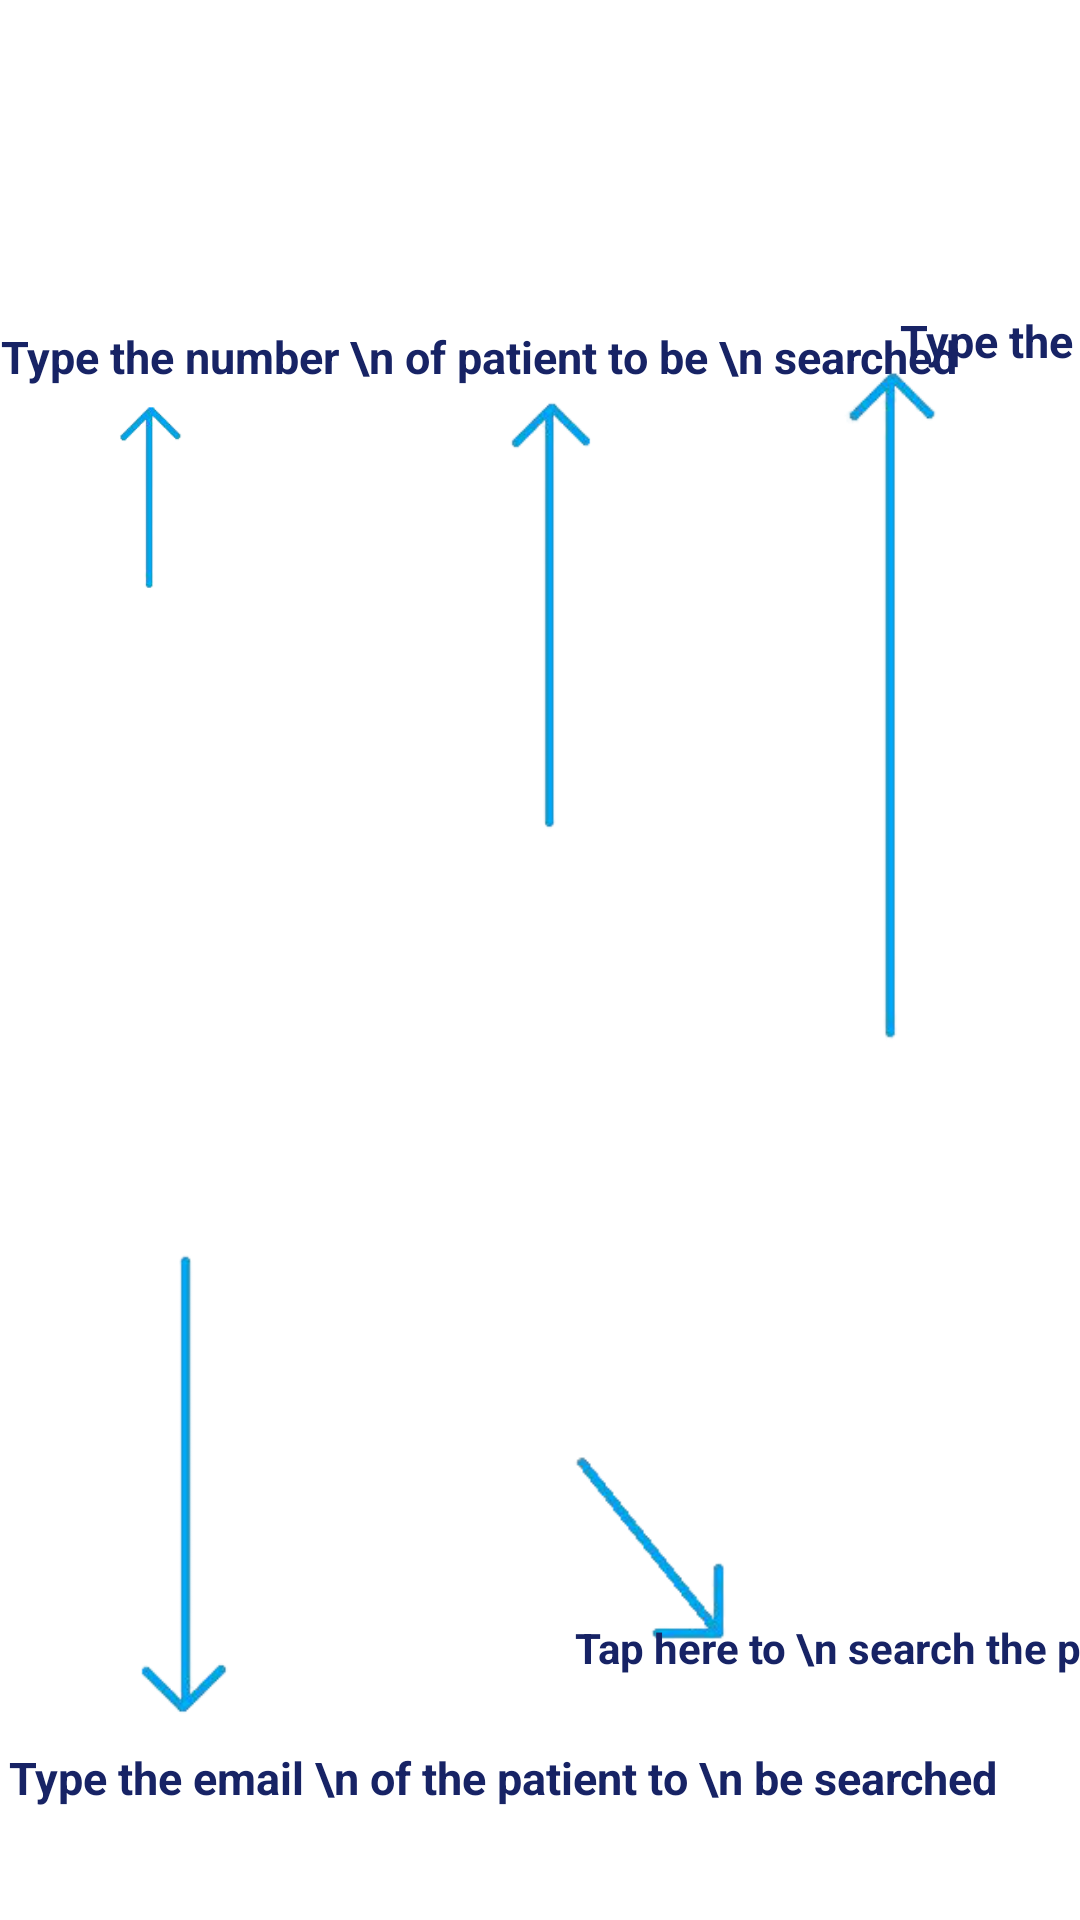

This screen was rendered from an Android layout file. Write that file and the resources it references.
<!-- AndroidManifest.xml: application theme AppTheme -->
<!-- res/layout/overlay3.xml -->
<?xml version="1.0" encoding="utf-8"?>
<androidx.constraintlayout.widget.ConstraintLayout
    xmlns:android="http://schemas.android.com/apk/res/android"
    xmlns:app="http://schemas.android.com/apk/res-auto"
    xmlns:tools="http://schemas.android.com/tools"
    android:layout_width="match_parent"
    android:layout_height="match_parent">

    <ImageView
        android:background="@null"
        android:id="@+id/arrow4"
        android:layout_width="43dp"
        android:layout_height="72dp"
        app:layout_constraintBottom_toBottomOf="parent"
        app:layout_constraintEnd_toEndOf="parent"
        app:layout_constraintHorizontal_bias="0.088"
        app:layout_constraintStart_toStartOf="parent"
        app:layout_constraintTop_toTopOf="parent"
        app:layout_constraintVertical_bias="0.227"
        app:srcCompat="@drawable/arrow5_removebg" />

    <TextView
        android:id="@+id/caseno"
        android:layout_width="wrap_content"
        android:layout_height="wrap_content"
        android:background="@null"
        android:text="Type the number \n of patient to be \n searched"
        android:textAlignment="center"
        android:textColor="#172365"
        android:textSize="15sp"
        android:textStyle="bold"
        app:layout_constraintBottom_toTopOf="@+id/arrow4"
        app:layout_constraintEnd_toEndOf="parent"
        app:layout_constraintHorizontal_bias="0.007"
        app:layout_constraintStart_toStartOf="parent"
        app:layout_constraintTop_toTopOf="parent"
        app:layout_constraintVertical_bias="1.0" />

    <ImageView
        android:background="@null"
        android:id="@+id/arrow5"
        android:layout_width="63dp"
        android:layout_height="159dp"
        app:layout_constraintBottom_toBottomOf="parent"
        app:layout_constraintEnd_toEndOf="parent"
        app:layout_constraintHorizontal_bias="0.355"
        app:layout_constraintStart_toEndOf="@+id/arrow4"
        app:layout_constraintTop_toTopOf="parent"
        app:layout_constraintVertical_bias="0.257"
        app:srcCompat="@drawable/arrow6_removebg" />

    <TextView
        android:id="@+id/reg_case"
        android:layout_width="wrap_content"
        android:layout_height="wrap_content"
        android:background="@null"
        android:text="Type the name \n of patient to\n be searched"
        android:textAlignment="center"
        android:textColor="#172365"
        android:textSize="15sp"
        android:textStyle="bold"
        app:layout_constraintBottom_toTopOf="@+id/arrow5"
        app:layout_constraintEnd_toEndOf="parent"
        app:layout_constraintHorizontal_bias="0.076"
        app:layout_constraintStart_toEndOf="@+id/caseno"
        app:layout_constraintTop_toTopOf="parent"
        app:layout_constraintVertical_bias="1.0" />

    <ImageView
        android:background="@null"
        android:id="@+id/arrow6"
        android:layout_width="71dp"
        android:layout_height="236dp"
        app:layout_constraintBottom_toBottomOf="parent"
        app:layout_constraintEnd_toEndOf="parent"
        app:layout_constraintHorizontal_bias="0.617"
        app:layout_constraintStart_toEndOf="@+id/arrow5"
        app:layout_constraintTop_toTopOf="parent"
        app:layout_constraintVertical_bias="0.292"
        app:srcCompat="@drawable/arrow7_removebg" />

    <TextView
        android:id="@+id/contact"
        android:layout_width="wrap_content"
        android:layout_height="wrap_content"
        android:background="@null"
        android:text="Type the contact \n no of patient \n (upto 15 digits)"
        android:textAlignment="center"
        android:textColor="#172365"
        android:textSize="15sp"
        android:textStyle="bold"
        app:layout_constraintBottom_toTopOf="@+id/arrow6"
        app:layout_constraintEnd_toEndOf="parent"
        app:layout_constraintHorizontal_bias="0.542"
        app:layout_constraintStart_toEndOf="@+id/reg_case"
        app:layout_constraintTop_toTopOf="parent"
        app:layout_constraintVertical_bias="1.0" />

    <ImageView
        android:id="@+id/arrow7"
        android:layout_width="73dp"
        android:layout_height="171dp"
        android:layout_marginTop="200dp"
        android:background="@null"
        app:layout_constraintBottom_toBottomOf="parent"
        app:layout_constraintEnd_toEndOf="parent"
        app:layout_constraintHorizontal_bias="0.09"
        app:layout_constraintStart_toStartOf="parent"
        app:layout_constraintTop_toBottomOf="@+id/arrow4"
        app:layout_constraintVertical_bias="0.152"
        app:srcCompat="@drawable/arrow8_removebg" />

    <TextView
        android:id="@+id/email"
        android:layout_width="wrap_content"
        android:layout_height="wrap_content"
        android:background="@null"
        android:text="Type the email \n of the patient to \n be searched"
        android:textAlignment="center"
        android:textColor="#172365"
        android:textSize="15sp"
        android:textStyle="bold"
        app:layout_constraintBottom_toBottomOf="parent"
        app:layout_constraintEnd_toEndOf="parent"
        app:layout_constraintHorizontal_bias="0.104"
        app:layout_constraintStart_toStartOf="parent"
        app:layout_constraintTop_toBottomOf="@+id/arrow7"
        app:layout_constraintVertical_bias="0.0" />

    <ImageView
        android:background="@null"
        android:id="@+id/arrow8"
        android:layout_width="84dp"
        android:layout_height="81dp"
        app:layout_constraintBottom_toBottomOf="parent"
        app:layout_constraintEnd_toEndOf="parent"
        app:layout_constraintHorizontal_bias="0.436"
        app:layout_constraintStart_toEndOf="@+id/arrow7"
        app:layout_constraintTop_toBottomOf="@+id/arrow6"
        app:layout_constraintVertical_bias="0.606"
        app:srcCompat="@drawable/arrow9_removebg" />

    <TextView
        android:id="@+id/search"
        android:layout_width="wrap_content"
        android:layout_height="wrap_content"
        android:background="@null"
        android:text="Tap here to \n search the patient"
        android:textAlignment="center"
        android:textColor="#172365"
        android:textStyle="bold"
        app:layout_constraintBottom_toBottomOf="parent"
        app:layout_constraintEnd_toEndOf="parent"
        app:layout_constraintHorizontal_bias="0.798"
        app:layout_constraintStart_toEndOf="@+id/email"
        app:layout_constraintTop_toTopOf="@+id/arrow8"
        app:layout_constraintVertical_bias="0.43" />

</androidx.constraintlayout.widget.ConstraintLayout>
<!-- resources referenced by this layout -->
<resources>
  <!-- drawable arrow5_removebg: png bitmap (drawable, 3521 bytes) -->
  <!-- drawable arrow6_removebg: png bitmap (drawable, 4058 bytes) -->
  <!-- drawable arrow7_removebg: png bitmap (drawable, 4763 bytes) -->
  <!-- drawable arrow8_removebg: png bitmap (drawable, 3630 bytes) -->
  <!-- drawable arrow9_removebg: png bitmap (drawable, 5226 bytes) -->
</resources>
